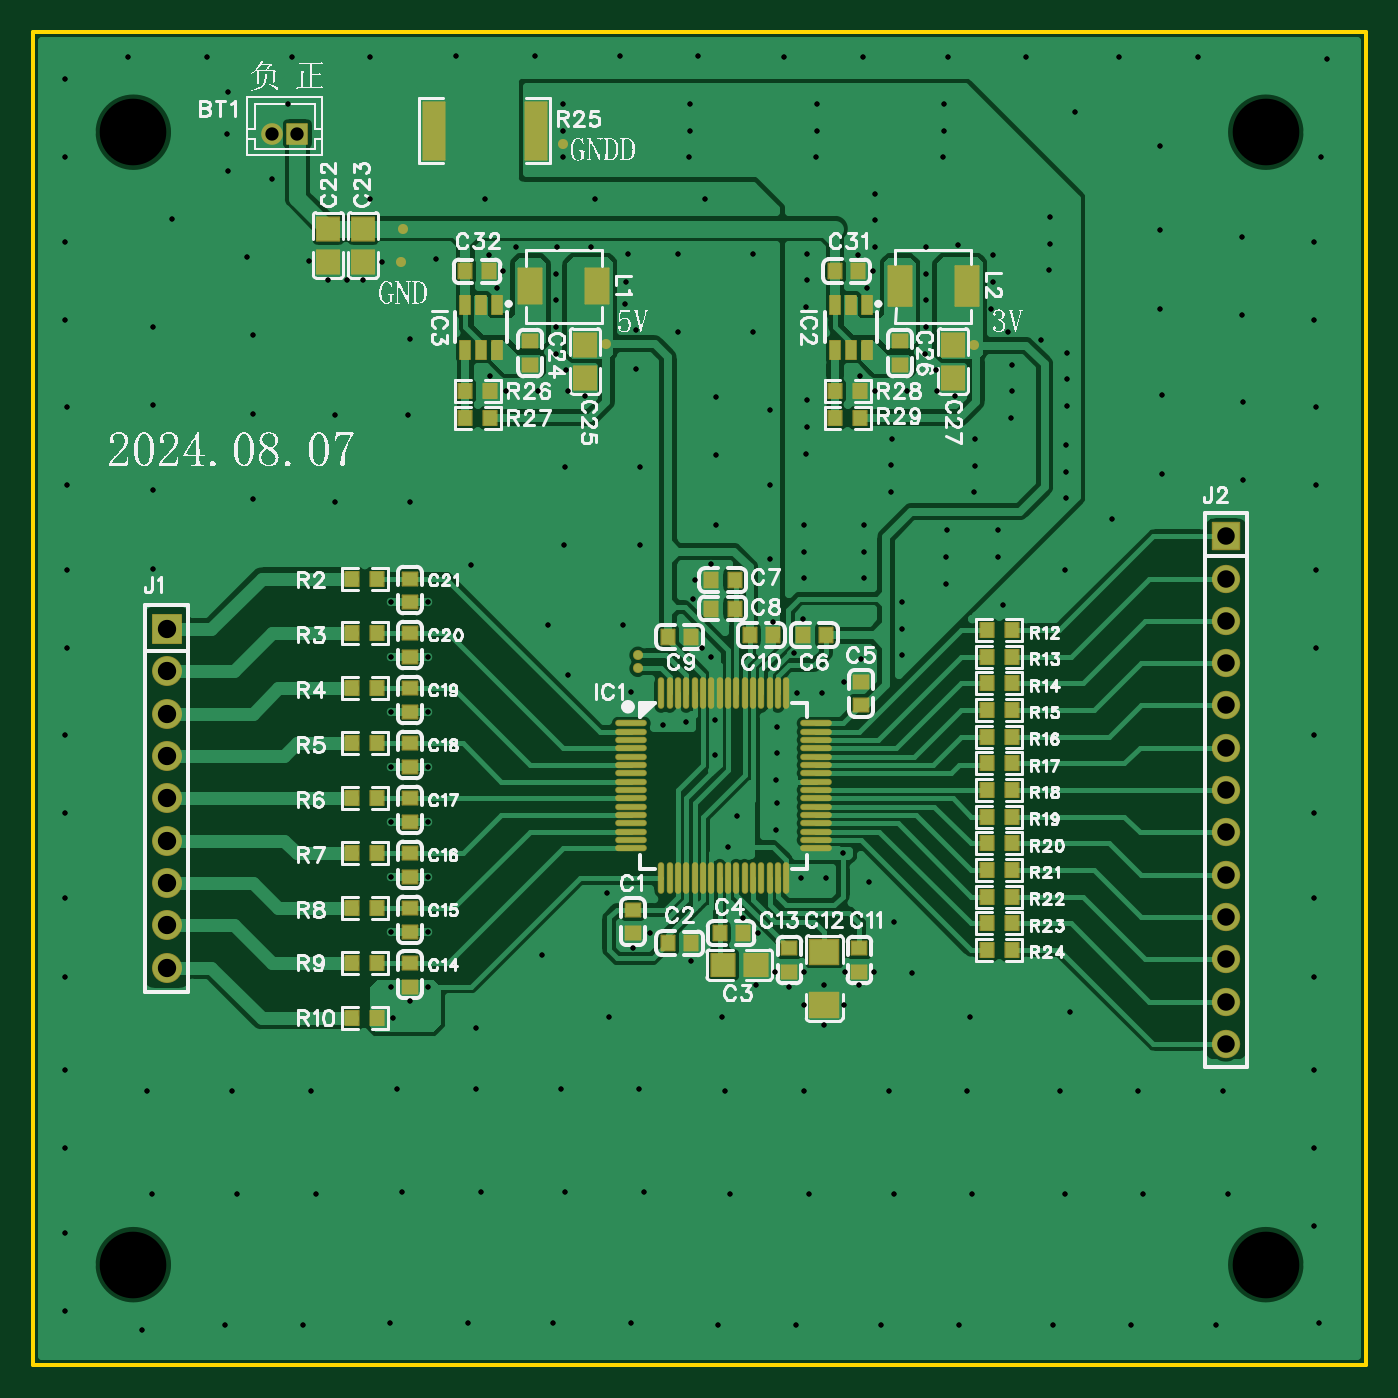
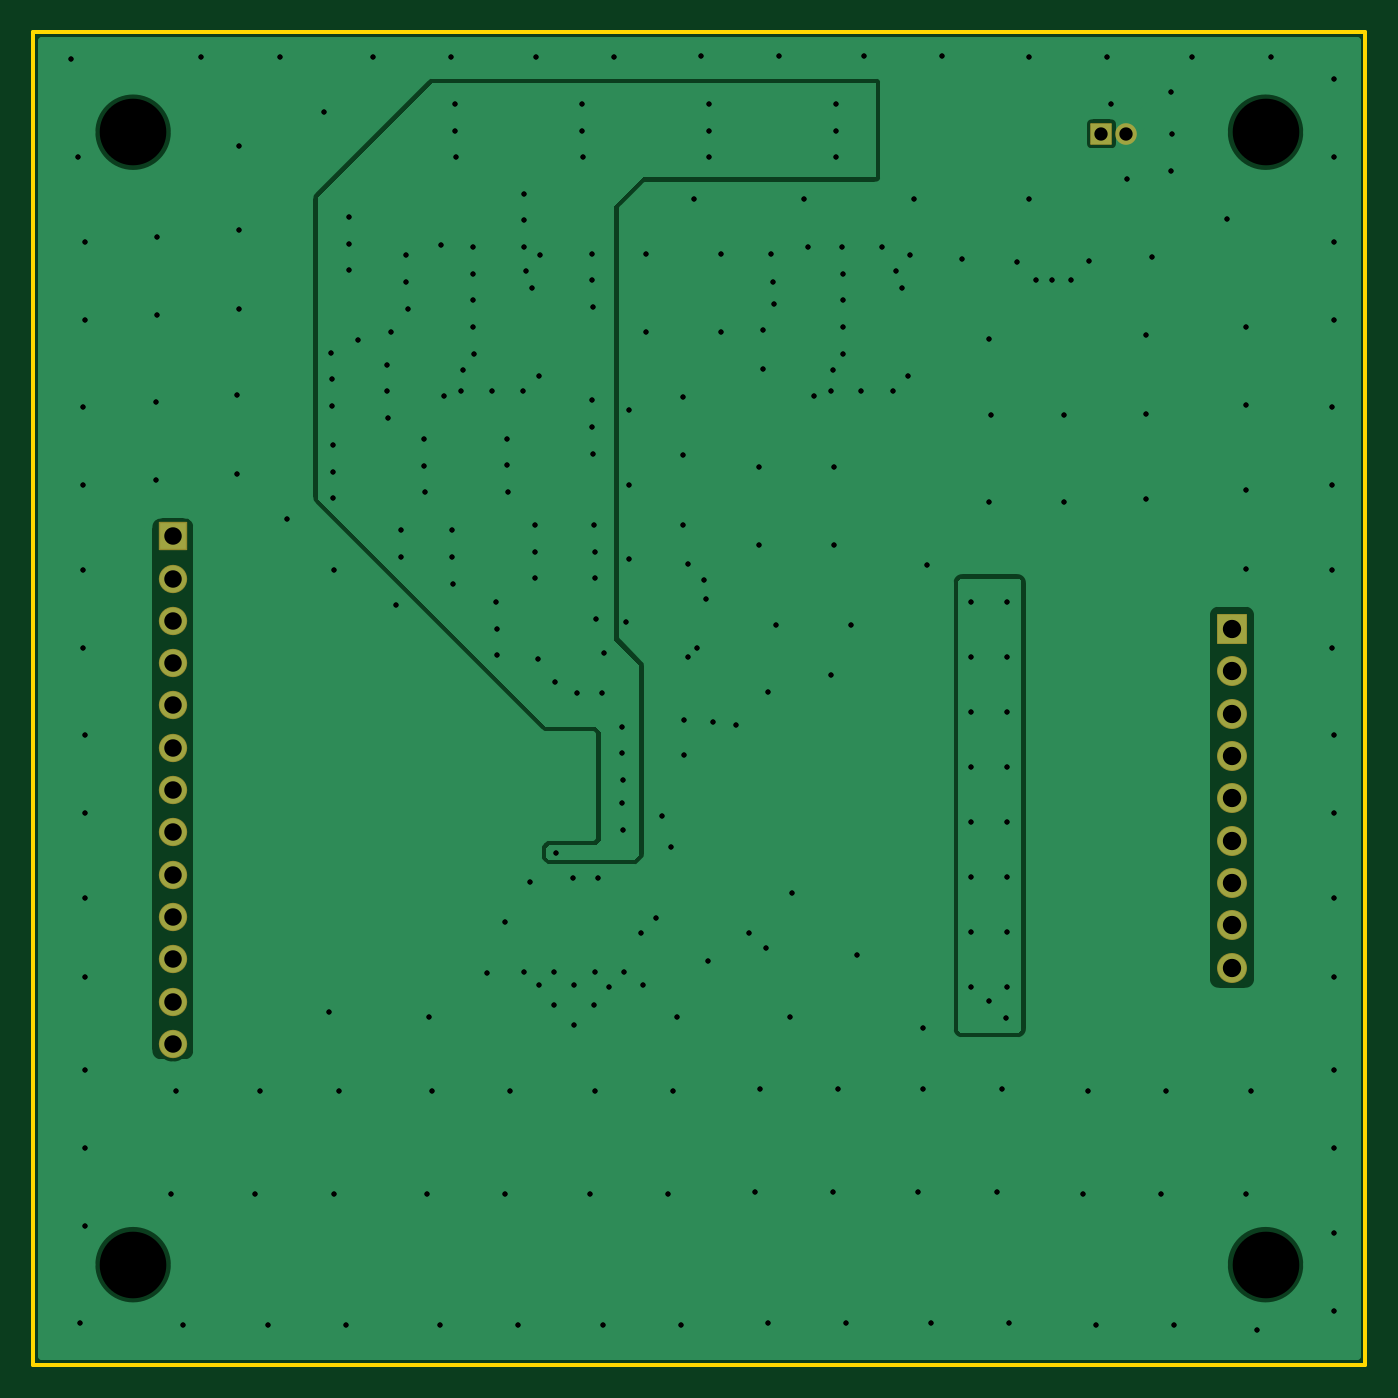
Circuit board: 11 layer files. Board 80.0 x 80.0 mm.
- drill: Drill_NPTH_Through.DRL (235 bytes)
- drill: Drill_PTH_Through.DRL (6447 bytes)
- drill: Drill_PTH_Through_Via.DRL (5902 bytes)
- outline: Gerber_BoardOutlineLayer.GKO (443 bytes)
- bottom_copper: Gerber_BottomLayer.GBL (16522 bytes)
- bottom_silk: Gerber_BottomSilkscreenLayer.GBO (332 bytes)
- bottom_mask: Gerber_BottomSolderMaskLayer.GBS (1405 bytes)
- top_copper: Gerber_TopLayer.GTL (70071 bytes)
- paste: Gerber_TopPasteMaskLayer.GTP (33153 bytes)
- top_silk: Gerber_TopSilkscreenLayer.GTO (156847 bytes)
- top_mask: Gerber_TopSolderMaskLayer.GTS (7359 bytes)

=== drill: Drill_NPTH_Through.DRL ===
;TYPE=NON_PLATED
;Layer: NPTH_Through
;EasyEDA Pro v2.2.24.2, 2024-08-08 11:30:51
;Gerber Generator version 0.3
M48
METRIC,LZ,000.00000
;Hole size 1 = 4.00000 METRIC
T01C4.00000
%
G05
G90
T01
X6.0Y6.0
X74.0Y6.0
X74.0Y74.0
X6.0Y74.0
M30
=== drill: Drill_PTH_Through.DRL (6447 bytes, source omitted) ===
=== drill: Drill_PTH_Through_Via.DRL ===
;TYPE=PLATED
;Layer: PTH_Through_Via
;EasyEDA Pro v2.2.24.2, 2024-08-08 11:30:51
;Gerber Generator version 0.3
M48
METRIC,LZ,000.00000
;Hole size 1 = 0.30500 METRIC
T01C0.30500
%
G05
G90
T01
X36.00002Y25.00002
X37.00569Y25.9
X46.10002Y29.20019
X39.50005Y24.21483
X43.40002Y22.80002
X44.52311Y23.59999
X43.50002Y25.90002
X42.60005Y26.8
X47.50003Y22.76804
X46.25307Y23.59999
X48.74305Y23.59999
X45.40002Y22.70002
X47.50003Y20.40002
X48.70003Y21.60744
X46.30002Y21.60744
X50.50005Y23.59999
X49.60003Y22.80002
X48.60003Y30.70002
X44.40002Y44.60003
X21.50001Y22.70002
X23.69997Y22.70002
X21.50004Y26.0
X23.69999Y26.0
X21.50004Y29.3
X23.69999Y29.3
X21.50004Y32.6
X23.69999Y32.6
X21.50004Y35.9
X23.69999Y35.9
X21.50004Y39.2
X23.69999Y39.2
X21.50004Y42.5
X23.69999Y42.5
X21.50004Y45.8
X23.69999Y45.8
X48.68008Y41.00008
X45.86643Y40.30001
X46.20002Y44.8
X27.44269Y59.35737
X28.36478Y58.4469
X32.08509Y58.4469
X33.13596Y58.13598
X32.00002Y59.70004
X27.33599Y66.60006
X28.20001Y65.64692
X27.83588Y64.63501
X19.80001Y65.10004
X17.70001Y65.10004
X20.95235Y66.2226
X16.57745Y66.25238
X39.70002Y47.10003
X40.70002Y48.10003
X40.15229Y43.04779
X49.64269Y59.35731
X50.56479Y58.44684
X54.2851Y58.44684
X55.33597Y58.13592
X54.20003Y59.69998
X49.53599Y66.6
X50.40002Y65.64686
X50.03589Y64.63495
X52.47418Y58.44684
X22.60001Y21.81262
X21.58744Y20.80004
X39.20002Y38.60002
X15.25889Y75.70575
X14.30001Y71.20004
X45.70003Y42.70005
X47.34545Y40.30001
X18.80001Y65.10004
X31.78516Y74.10004
X31.80002Y75.70005
X31.7703Y72.50004
X39.42157Y75.70005
X39.40671Y74.10004
X39.39185Y72.50004
X47.04312Y75.70005
X47.02826Y74.10004
X47.0134Y72.50004
X54.66467Y75.70005
X54.64981Y74.10004
X54.63495Y72.50004
X61.03644Y68.90004
X61.02158Y67.30004
X61.00672Y65.70004
X50.53643Y70.30004
X50.52157Y68.70004
X50.50671Y67.10004
X46.43643Y66.70004
X46.42157Y65.10004
X46.40671Y63.50004
X46.43643Y57.90004
X46.42157Y56.30003
X46.40671Y54.70004
X46.29612Y50.42303
X46.28126Y48.82303
X46.2664Y47.22303
X49.88643Y50.42303
X49.87157Y48.82303
X49.85672Y47.22303
X58.751Y60.04684
X58.73614Y58.44684
X58.72128Y56.84684
X56.52574Y55.58238
X56.51088Y53.98238
X56.49602Y52.38237
X51.53643Y55.60004
X51.52157Y54.00003
X51.50671Y52.40003
X62.09294Y60.76944
X62.07808Y59.16944
X62.06322Y57.56944
X62.0198Y55.22657
X62.00494Y53.62657
X61.99009Y52.02656
X52.17813Y45.79441
X52.16327Y44.19442
X52.14841Y42.59441
X54.83643Y50.10003
X54.82157Y48.50003
X54.80672Y46.90003
X57.93643Y50.10003
X57.92158Y48.50003
X44.63643Y38.30003
X44.62157Y36.70003
X44.60671Y35.10002
X44.62157Y33.70002
X44.60671Y32.10002
X47.60003Y29.20002
X58.20003Y45.60003
X26.30001Y48.00003
X32.10002Y41.40002
X37.80002Y38.40002
X43.21488Y66.70004
X38.71488Y66.70004
X31.41487Y67.10004
X31.40002Y65.50004
X31.38516Y63.90004
X31.3703Y62.30004
X31.35544Y60.70004
X30.29487Y58.4469
X43.21488Y62.00004
X38.70002Y62.00004
X41.00002Y58.10004
X41.00002Y54.60004
X41.00002Y50.40003
X39.60002Y46.00003
X12.80001Y66.50004
X22.60001Y61.60004
X24.20001Y66.40003
X18.10001Y57.00003
X18.08515Y51.80003
X22.60001Y51.80003
X22.50001Y57.00003
X31.90002Y53.90003
X31.88516Y49.20003
X36.40002Y49.20003
X36.40002Y53.90003
X30.90002Y44.40003
X35.40002Y44.40003
X35.90002Y40.40003
X13.20001Y57.10004
X13.20001Y61.80004
X13.20001Y52.00003
X7.2Y62.30004
X7.18514Y57.60004
X7.2Y52.50003
X7.18514Y47.80003
X1.9Y72.50005
X1.9Y77.20005
X1.9Y62.70004
X1.9Y67.40004
X2.0Y52.80003
X2.0Y57.50004
X2.0Y43.00003
X2.0Y47.70003
X1.9Y33.10002
X1.9Y37.80003
X1.9Y23.30002
X1.9Y28.00002
X1.9Y13.00001
X1.9Y17.70002
X1.9Y3.20001
X1.9Y7.90001
X77.30004Y72.50004
X76.90004Y62.70004
X76.90004Y67.40004
X77.00004Y52.80003
X77.00004Y57.50004
X77.00004Y43.00003
X77.00004Y47.70003
X76.90004Y33.10002
X76.90004Y37.80003
X76.90004Y23.30002
X76.90004Y28.00002
X76.90004Y13.00001
X76.90004Y17.70002
X77.20004Y2.5
X76.90004Y8.3
X6.5Y2.1
X16.20001Y2.40001
X11.5Y2.40001
X26.10001Y2.50001
X21.40001Y2.50001
X35.90002Y2.50001
X31.20002Y2.50001
X45.80003Y2.40001
X41.10002Y2.40001
X55.60003Y2.40001
X50.90003Y2.40001
X65.90004Y2.40001
X61.20003Y2.40001
X71.00004Y2.40001
X10.4Y78.50005
X5.7Y78.50005
X20.20001Y78.50005
X15.50001Y78.50005
X30.10002Y78.60005
X25.40001Y78.60005
X39.90002Y78.60005
X35.20002Y78.60005
X49.80003Y78.50005
X45.10002Y78.50005
X59.60003Y78.50005
X54.90003Y78.50005
X69.90004Y78.50005
X65.20003Y78.50005
X7.15Y10.25001
X16.95001Y10.25001
X12.25001Y10.25001
X26.85001Y10.35001
X22.15001Y10.35001
X36.65002Y10.35001
X31.95002Y10.35001
X46.55003Y10.25001
X41.85002Y10.25001
X56.35003Y10.25001
X51.65003Y10.25001
X66.65004Y10.25001
X61.95003Y10.25001
X71.75004Y10.25001
X6.85Y16.45001
X16.65001Y16.45001
X11.95001Y16.45001
X26.55002Y16.55002
X21.85001Y16.55002
X36.35002Y16.55002
X31.65002Y16.55002
X46.25002Y16.45001
X41.55002Y16.45001
X56.05003Y16.45001
X51.35003Y16.45001
X66.35003Y16.45001
X61.65003Y16.45001
X71.45004Y16.45001
X77.70004Y78.40004
X72.55004Y63.00004
X72.55004Y67.70004
X72.65004Y53.10003
X72.65004Y57.80004
X67.65004Y73.20004
X67.65004Y63.40004
X67.65004Y68.10004
X67.75004Y53.50004
X67.75004Y58.20004
X62.55003Y75.20005
X34.45002Y28.30002
X30.55002Y24.60002
X26.55002Y20.20002
X34.55002Y20.90002
X41.35002Y20.90002
X56.25003Y20.90002
X50.15003Y29.00002
X51.65003Y26.60002
X52.75003Y23.50002
X61.95003Y47.70003
X64.75004Y50.80003
X62.25003Y21.20002
X41.69986Y31.10002
X42.2238Y32.92379
X44.20002Y48.40003
X44.20002Y52.80003
X44.20002Y57.30004
X20.20001Y70.00004
X27.10001Y70.00004
X33.70002Y70.00004
X40.30002Y70.00004
X8.3Y68.80004
X11.60001Y73.90004
X11.70001Y71.70004
X11.70001Y76.40004
X49.70273Y42.35721
X40.90002Y38.70004
X40.90002Y36.60004
X40.69986Y42.50024
X53.61488Y67.10004
X53.60002Y65.50004
X53.58516Y63.90004
X53.55545Y60.70004
X53.5703Y62.30004
X33.50002Y67.10004
X29.00002Y67.10004
X35.70002Y66.70004
X35.60002Y65.00004
X35.50002Y63.70004
X36.20002Y62.10003
X36.20002Y59.80003
X55.50003Y67.20004
X57.60003Y66.60004
X57.60003Y65.00004
X57.50003Y63.40003
X58.50003Y62.00003
X60.50003Y61.50003
M30
=== outline: Gerber_BoardOutlineLayer.GKO ===
G04 Layer: BoardOutlineLayer*
G04 EasyEDA Pro v2.2.24.2, 2024-08-08 11:30:51*
G04 Gerber Generator version 0.3*
G04 Scale: 100 percent, Rotated: No, Reflected: No*
G04 Dimensions in millimeters*
G04 Leading zeros omitted, absolute positions, 3 integers and 5 decimals*
%FSLAX35Y35*%
%MOMM*%
%ADD10C,0.254*%
G75*


G04 Rect Start*
G54D10*
G01X0Y0D02*
G01X0Y8000000D01*
G01X8000000Y8000000D01*
G01X8000000Y0D01*
G01X0Y0D01*
G04 Rect End*

M02*


=== bottom_copper: Gerber_BottomLayer.GBL (16522 bytes, source omitted) ===
=== bottom_silk: Gerber_BottomSilkscreenLayer.GBO ===
G04 Layer: BottomSilkscreenLayer*
G04 EasyEDA Pro v2.2.24.2, 2024-08-08 11:30:51*
G04 Gerber Generator version 0.3*
G04 Scale: 100 percent, Rotated: No, Reflected: No*
G04 Dimensions in millimeters*
G04 Leading zeros omitted, absolute positions, 3 integers and 5 decimals*
%FSLAX35Y35*%
%MOMM*%
%ADD10C,0.254*%
G75*

G54D10*

M02*


=== bottom_mask: Gerber_BottomSolderMaskLayer.GBS ===
G04 Layer: BottomSolderMaskLayer*
G04 EasyEDA Pro v2.2.24.2, 2024-08-08 11:30:51*
G04 Gerber Generator version 0.3*
G04 Scale: 100 percent, Rotated: No, Reflected: No*
G04 Dimensions in millimeters*
G04 Leading zeros omitted, absolute positions, 3 integers and 5 decimals*
%FSLAX35Y35*%
%MOMM*%
%AMRoundRect*1,1,$1,$2,$3*1,1,$1,$4,$5*1,1,$1,0-$2,0-$3*1,1,$1,0-$4,0-$5*20,1,$1,$2,$3,$4,$5,0*20,1,$1,$4,$5,0-$2,0-$3,0*20,1,$1,0-$2,0-$3,0-$4,0-$5,0*20,1,$1,0-$4,0-$5,$2,$3,0*4,1,4,$2,$3,$4,$5,0-$2,0-$3,0-$4,0-$5,$2,$3,0*%
%ADD10RoundRect,0.09424X-0.60368X0.60368X0.60368X0.60368*%
%ADD11C,1.3016*%
%ADD12RoundRect,0.09618X0.85271X0.85271X0.85271X-0.85271*%
%ADD13C,1.8016*%
%ADD14RoundRect,0.09588X0.80286X0.80286X0.80286X-0.80286*%
%ADD15C,1.7016*%
G75*


G04 Pad Start*
G54D10*
G01X1585007Y7390081D03*
G54D11*
G01X1434995Y7389928D03*
G54D12*
G01X800000Y4416002D03*
G54D13*
G01X800000Y4162002D03*
G01X800000Y3908002D03*
G01X800000Y3654002D03*
G01X800000Y3400002D03*
G01X800000Y3146002D03*
G01X800000Y2892002D03*
G01X800000Y2638002D03*
G01X800000Y2384002D03*
G54D14*
G01X7160004Y4974002D03*
G54D15*
G01X7160004Y4720002D03*
G01X7160004Y4466002D03*
G01X7160004Y4212002D03*
G01X7160004Y3958002D03*
G01X7160004Y3704002D03*
G01X7160004Y3450002D03*
G01X7160004Y3196002D03*
G01X7160004Y2942002D03*
G01X7160004Y2688002D03*
G01X7160004Y2434002D03*
G01X7160004Y2180002D03*
G01X7160004Y1926002D03*
G04 Pad End*

M02*


=== top_copper: Gerber_TopLayer.GTL (70071 bytes, source omitted) ===
=== paste: Gerber_TopPasteMaskLayer.GTP (33153 bytes, source omitted) ===
=== top_silk: Gerber_TopSilkscreenLayer.GTO (156847 bytes, source omitted) ===
=== top_mask: Gerber_TopSolderMaskLayer.GTS (7359 bytes, source omitted) ===
